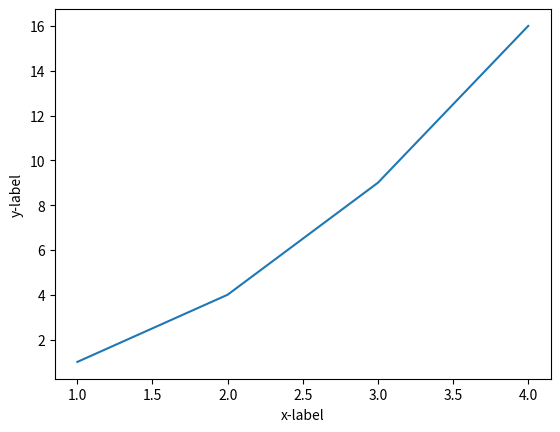
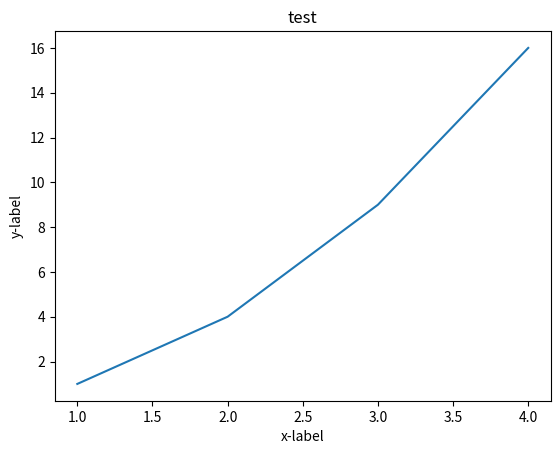

Generate these figures, in order, with matplotlib:
from matplotlib import pyplot as plt
import matplotlib
import numpy as np
#Matplotlib 轴标签和标题
#使用 xlabel() 和 ylabel() 方法来设置 x 轴和 y 轴的标签
x = np.array([1, 2, 3, 4])
y = np.array([1, 4, 9, 16])
plt.plot(x, y)

plt.xlabel("x-label")
plt.ylabel("y-label")
plt.show()

#使用 title() 方法来设置标题
x = np.array([1, 2, 3, 4])
y = np.array([1, 4, 9, 16])
plt.plot(x, y)

plt.title("test")
plt.xlabel("x-label")
plt.ylabel("y-label")
plt.show()

#图形中文显示
zhfont1 = matplotlib.font_manager.FontProperties(fname="SourceHanSansSC-Bold.otf")

x=np.arange(1,11)
y=2*x+5
# fontproperties 设置中文显示，fontsize 设置字体大小
plt.title("菜鸟教程 - 测试", fontproperties=zhfont1)
plt.xlabel("x轴",fontproperties=zhfont1)
plt.ylabel("y轴",fontproperties=zhfont1)
plt.plot(x,y)
plt.show()

#自定义字体的样式
'''
title() 方法提供了 loc 参数来设置标题显示的位置，可以设置为: 'left', 'right', 和 'center'， 默认值为 'center'。

xlabel() 方法提供了 loc 参数来设置 x 轴显示的位置，可以设置为: 'left', 'right', 和 'center'， 默认值为 'center'。

ylabel() 方法提供了 loc 参数来设置 y 轴显示的位置，可以设置为: 'bottom', 'top', 和 'center'， 默认值为 'center'。
'''
zhfont1 = matplotlib.font_manager.FontProperties(fname="SourceHanSansSC-Bold.otf",size=18)
font1 = {'color':'blue','size':20}
font2 = {'color':'darkred','size':15}
x=np.arange(1,11)
y=2*x+5
plt.title("菜鸟教程 - 测试", fontproperties=zhfont1,fontdict=font1,loc="left")
plt.xlabel("x 轴", fontproperties=zhfont1,loc="left")
plt.ylabel("y 轴", fontproperties=zhfont1,loc="top")
plt.plot(x,y)
plt.show()
